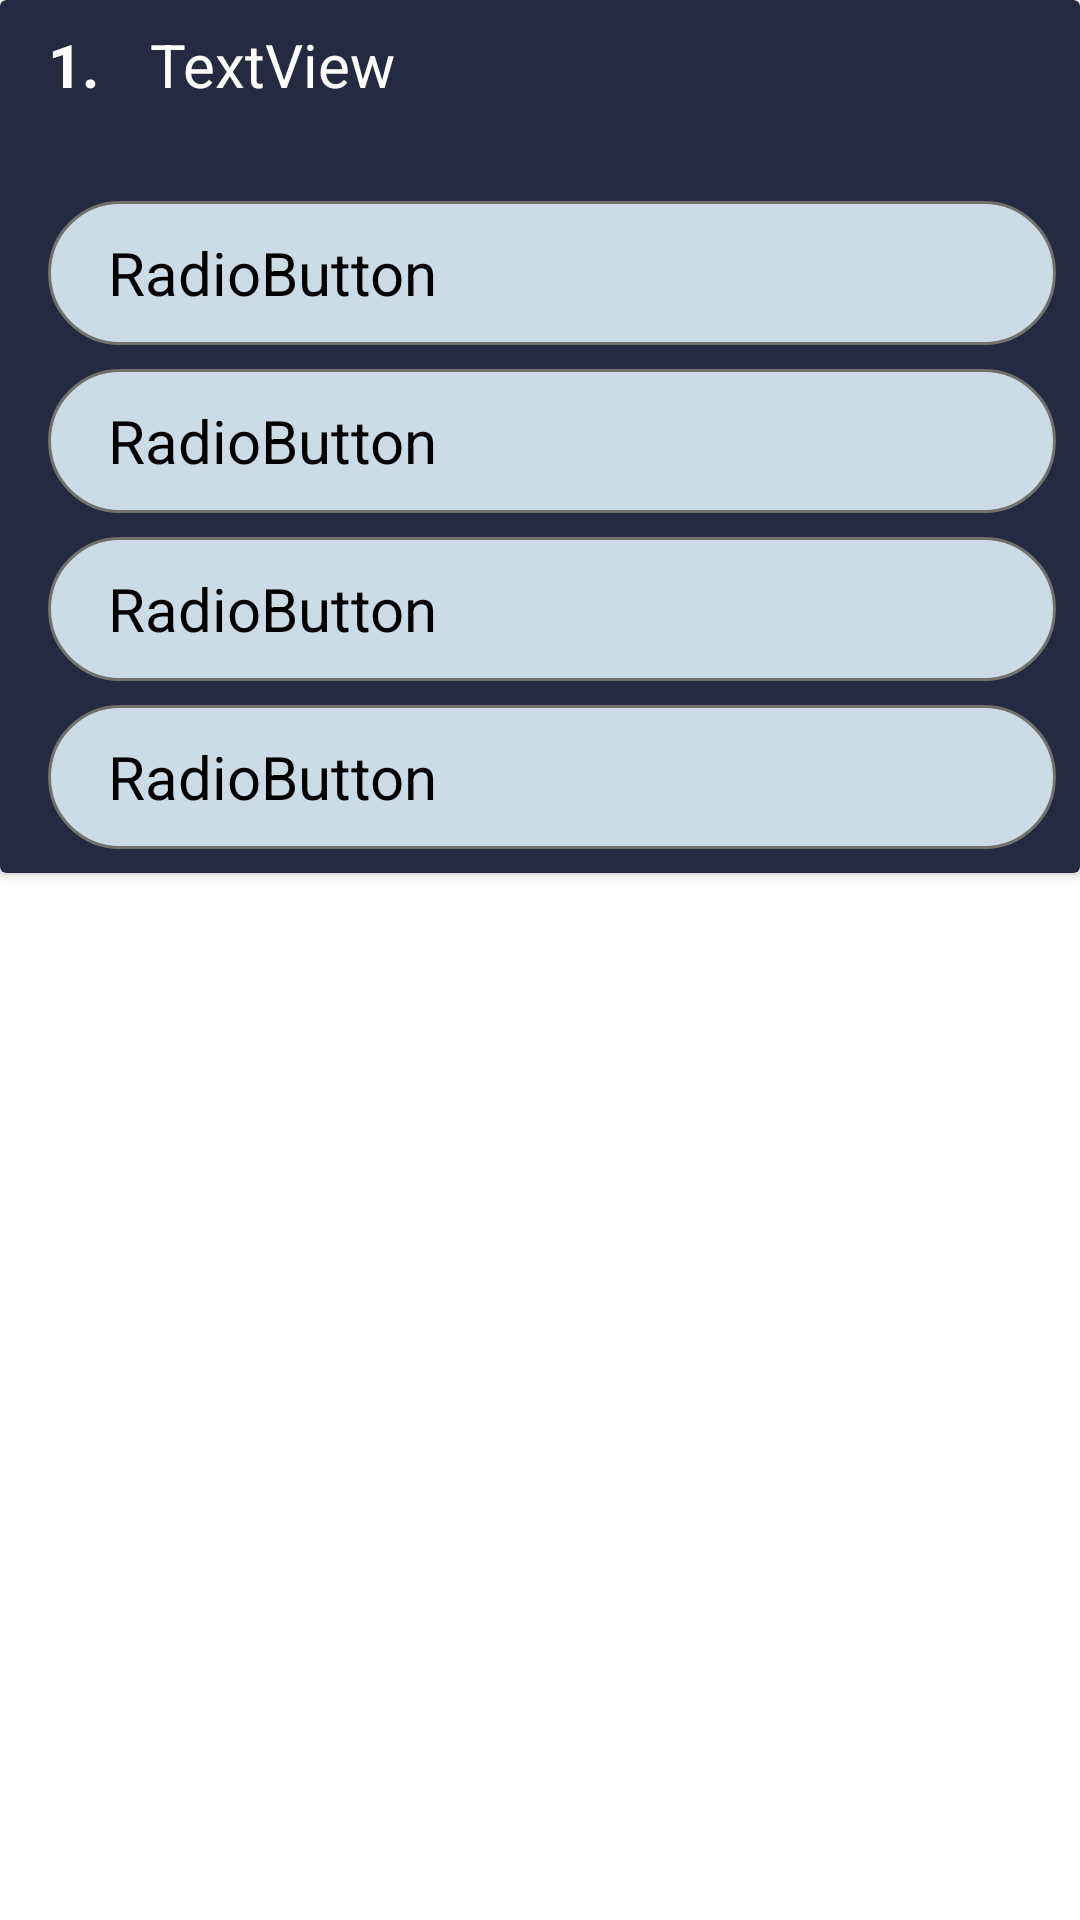

Here is an Android app screen rendered from its layout file. Give the layout XML and the strings, colors and styles it references.
<!-- AndroidManifest.xml: application theme Theme.QuizApplication -->
<!-- res/layout/questions_cardbox.xml -->
<?xml version="1.0" encoding="utf-8"?>
<androidx.constraintlayout.widget.ConstraintLayout xmlns:android="http://schemas.android.com/apk/res/android"
    xmlns:app="http://schemas.android.com/apk/res-auto"
    xmlns:tools="http://schemas.android.com/tools"
    android:layout_width="match_parent"
    android:layout_height="wrap_content"
    android:background="@color/transparent">

    <androidx.cardview.widget.CardView
        android:id="@+id/cv_questionAndAnswers"
        android:layout_width="0dp"
        android:layout_height="wrap_content"
        app:cardBackgroundColor="@color/app_background_color"
        app:layout_constraintEnd_toEndOf="parent"
        app:layout_constraintStart_toStartOf="parent"
        app:layout_constraintTop_toTopOf="parent">

        <androidx.constraintlayout.widget.ConstraintLayout
            android:layout_width="match_parent"
            android:layout_height="match_parent">

            <RadioGroup
                android:layout_width="0dp"
                android:layout_height="wrap_content"
                android:layout_marginStart="16dp"
                android:layout_marginLeft="16dp"
                android:layout_marginTop="32dp"
                android:layout_marginEnd="8dp"
                android:layout_marginRight="8dp"
                app:layout_constraintBottom_toBottomOf="parent"
                app:layout_constraintEnd_toEndOf="parent"
                app:layout_constraintStart_toStartOf="parent"
                app:layout_constraintTop_toBottomOf="@+id/tv_questionCounter">

                <RadioButton
                    android:id="@+id/rb_firstAnswer"
                    android:layout_width="match_parent"
                    android:layout_height="wrap_content"
                    android:layout_marginBottom="8dp"
                    android:background="@drawable/rectangle_1_shape"
                    android:bufferType="spannable"
                    android:button="@null"
                    android:paddingLeft="20dp"
                    android:text="RadioButton"
                    android:textSize="20sp" />

                <RadioButton
                    android:id="@+id/rb_secondAnswer"
                    android:layout_width="match_parent"
                    android:layout_height="wrap_content"
                    android:layout_marginBottom="8dp"
                    android:background="@drawable/rectangle_1_shape"
                    android:bufferType="normal"
                    android:button="@null"
                    android:paddingLeft="20dp"
                    android:text="RadioButton"
                    android:textSize="20sp" />

                <RadioButton
                    android:id="@+id/rb_thirdAnswer"
                    android:layout_width="match_parent"
                    android:layout_height="wrap_content"
                    android:layout_marginBottom="8dp"
                    android:background="@drawable/rectangle_1_shape"
                    android:bufferType="normal"
                    android:button="@null"
                    android:paddingLeft="20dp"
                    android:text="RadioButton"
                    android:textSize="20sp" />

                <RadioButton
                    android:id="@+id/rb_fourthAnswer"
                    android:layout_width="match_parent"
                    android:layout_height="wrap_content"
                    android:layout_marginBottom="8dp"
                    android:background="@drawable/rectangle_1_shape"
                    android:bufferType="normal"
                    android:button="@null"
                    android:paddingLeft="20dp"
                    android:text="RadioButton"
                    android:textSize="20sp" />
            </RadioGroup>

            <TextView
                android:id="@+id/tv_question"
                android:layout_width="match_parent"
                android:layout_height="wrap_content"
                android:layout_marginStart="50dp"
                android:layout_marginLeft="50dp"
                android:layout_marginEnd="16dp"
                android:layout_marginRight="16dp"
                android:scrollHorizontally="false"
                android:text="TextView"
                android:textColor="@color/white"
                android:textSize="20sp"
                app:layout_constraintEnd_toEndOf="parent"
                app:layout_constraintStart_toEndOf="@+id/tv_questionCounter"
                app:layout_constraintTop_toTopOf="@+id/tv_questionCounter" />

            <TextView
                android:id="@+id/tv_questionCounter"
                android:layout_width="wrap_content"
                android:layout_height="wrap_content"
                android:layout_marginStart="16dp"
                android:layout_marginLeft="16dp"
                android:layout_marginTop="8dp"
                android:text="1."
                android:textColor="@color/white"
                android:textSize="20sp"
                android:textStyle="bold"
                app:layout_constraintStart_toStartOf="parent"
                app:layout_constraintTop_toTopOf="parent" />
        </androidx.constraintlayout.widget.ConstraintLayout>
    </androidx.cardview.widget.CardView>
</androidx.constraintlayout.widget.ConstraintLayout>
<!-- resources referenced by this layout -->
<resources>
  <color name="app_background_color">#242a40</color>
  <color name="transparent">#00FFFFFF</color>
  <color name="white">#FFFFFFFF</color>
  <!-- drawable rectangle_1_shape (drawable) -->
  <?xml version="1.0" encoding="utf-8"?>
  <shape xmlns:android="http://schemas.android.com/apk/res/android"
  	android:shape="rectangle" >
  	<corners android:radius="110.5dp" />
  	<stroke android:color="#707070" android:width="1dp" />
  	<solid android:color="@color/answer_background" />
  </shape>
  <style name="Theme.QuizApplication" parent="Theme.MaterialComponents.DayNight.NoActionBar">
          
          <item name="colorPrimary">@color/purple_500</item>
          <item name="colorPrimaryVariant">@color/purple_700</item>
          <item name="colorOnPrimary">@color/white</item>
          
          <item name="colorSecondary">@color/teal_200</item>
          <item name="colorSecondaryVariant">@color/teal_700</item>
          <item name="colorOnSecondary">@color/black</item>
          
          <item name="android:statusBarColor" tools:targetApi="l">@color/card_gray_background</item>
          
      </style>
  <color name="answer_background">#ccdce6</color>
  <color name="purple_500">#FF6200EE</color>
  <color name="purple_700">#FF3700B3</color>
  <color name="teal_200">#FF03DAC5</color>
  <color name="teal_700">#FF018786</color>
  <color name="black">#FF000000</color>
  <color name="card_gray_background">#2b4159</color>
</resources>
